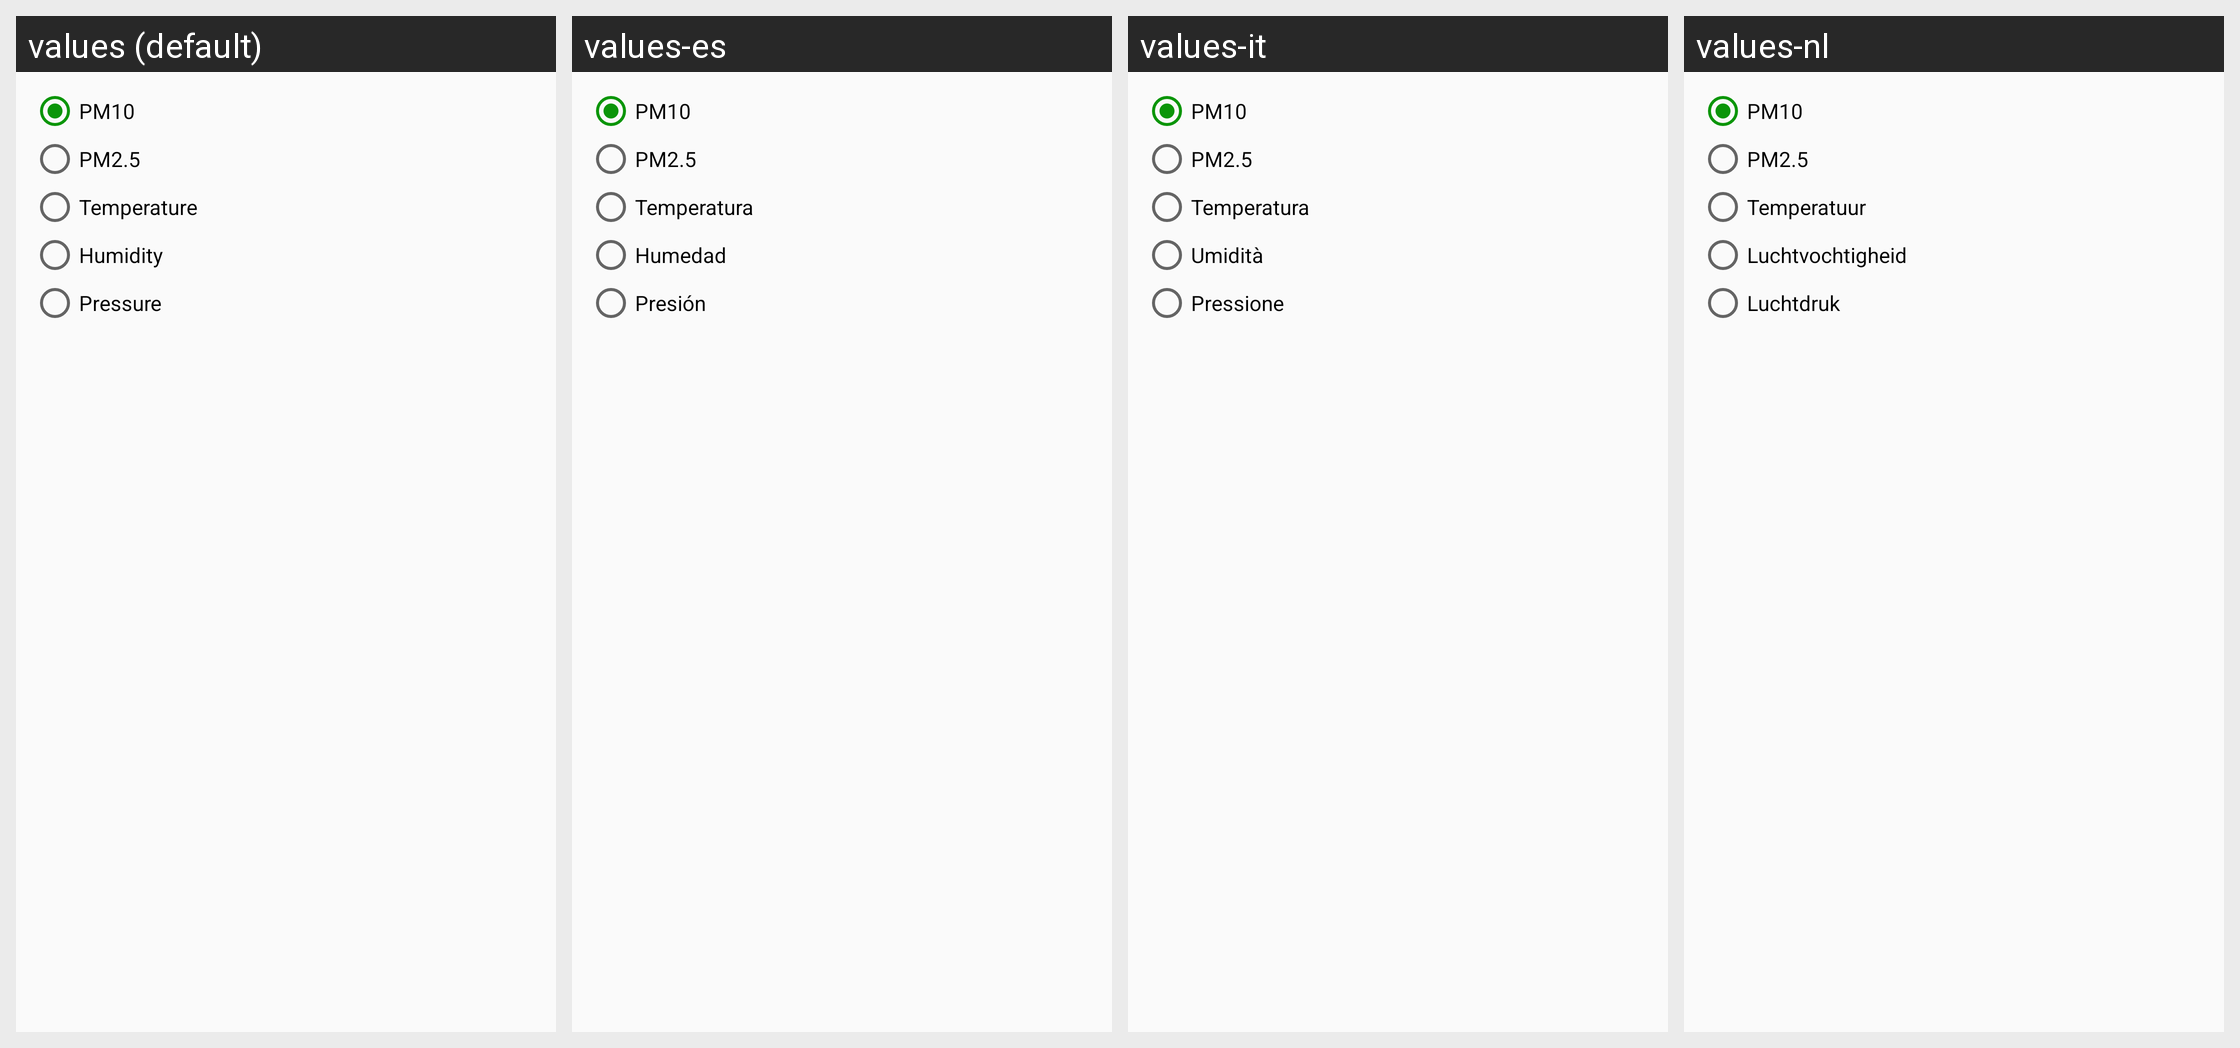

This grid shows one Android layout under several languages. Give, for every string resource on the screen, its name, the default text and each shown locale's text.
Android screen res/layout/dialog_export_compare.xml rendered under 4 locales, left to right: values (default), values-es, values-it, values-nl. Device: Nexus 5 (rendered at 1080×1920; each locale shown at half size, 540×960, under a caption strip naming it); theme AppTheme.
Other locales in the repository, not shown: values-bg, values-de, values-de-rDE, values-en-rUS, values-fr, values-fr-rFR, values-hu, values-nl-rNL, values-pl, values-ro, values-ru.
Strings drawn on this screen, with the default value and each locale's value (text and hints the layout hard-codes, and strings that could not be matched under every locale, appear in the picture but are not listed):

value1
  values: PM10
  values-es: PM10  [not translated; the default value is used]
  values-it: PM10  [not translated; the default value is used]
  values-nl: PM10  [not translated; the default value is used]

value2
  values: PM2.5
  values-es: PM2.5  [not translated; the default value is used]
  values-it: PM2.5  [not translated; the default value is used]
  values-nl: PM2.5  [not translated; the default value is used]

temperature
  values: Temperature
  values-es: Temperatura
  values-it: Temperatura
  values-nl: Temperatuur

humidity
  values: Humidity
  values-es: Humedad
  values-it: Umidità
  values-nl: Luchtvochtigheid

pressure
  values: Pressure
  values-es: Presión
  values-it: Pressione
  values-nl: Luchtdruk
